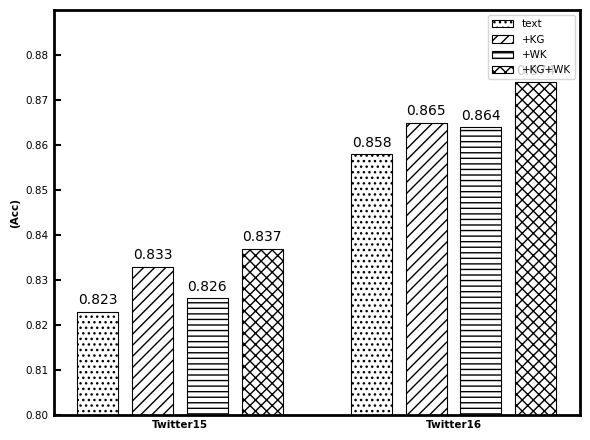

Recreate this plot in Python.
import matplotlib.pyplot as plt
import pandas as pd
import numpy as np
# from matplotlib import pyplot
from matplotlib import font_manager
# fontnamelist = font_manager.get()
# print(fontnamelist)
plt.rcParams['font.sans-serif'] = ['SimHei']
labels = ['Twitter15', 'Twitter16', ]
y1 = [0.823, 0.858, ]
y2 = [0.833, 0.865]
y3 = [0.826, 0.864]
y4 = [0.837, 0.874]
# plt.rcParams['font.family'] = ['SimHei']
fig, ax = plt.subplots(1, 1, figsize=(6, 4.5))

x = np.arange(len(labels))
width = 0.15  # 每根柱子宽度

label_font = {
    'weight': 'bold',
    'size': 7.5,
    'family': 'SimHei'
}

# tick_params参数刻度线样式设置
# ax.tick_params(axis=‘x’, tickdir=‘in’, labelrotation=20)参数详解
# axis : 可选{‘x’, ‘y’, ‘both’} ，选择对哪个轴操作，默认是’both’
# which : 可选{‘major’, ‘minor’, ‘both’} 选择对主or副坐标轴进行操作
# direction/tickdir : 可选{‘in’, ‘out’, ‘inout’}刻度线的方向
# color : 刻度线的颜色，我一般用16进制字符串表示，eg：’#EE6363’
# width : float, 刻度线的宽度
# size/length : float, 刻度线的长度
# pad : float, 刻度线与刻度值之间的距离
# labelsize : float/str, 刻度值字体大小
# labelcolor : 刻度值颜色
# colors : 同时设置刻度线和刻度值的颜色
# bottom, top, left, right : bool, 分别表示上下左右四边，是否显示刻度线，True为显示
ax.tick_params(which='major', direction='in', length=5, width=1.5, labelsize=7.5, bottom=False)
# labelrotation=0 标签倾斜角度
ax.tick_params(axis='x', labelsize=7.5, bottom=False, labelrotation=0)

ax.set_xticks(x)
ax.set_ylim(ymin=0.8, ymax=0.89)
# 0 - 1800 ，200为一个间距
ax.set_yticks(np.arange(0.8, 0.89, 0.01))
ax.set_ylabel('(Acc)', fontdict=label_font)

ax.set_xticklabels(labels, fontdict=label_font,)
# ax.legend(markerscale=10,fontsize=12,prop=legend_font)
ax.legend(markerscale=10, fontsize=7.5)

'''
# 设置有边框和头部边框颜色为空right、top、bottom、left
ax.spines['right'].set_color('none')
ax.spines['top'].set_color('none')
'''
# 上下左右边框线宽
linewidth = 2
for spine in ['top', 'bottom', 'left', 'right']:
    ax.spines[spine].set_linewidth(linewidth)

    # Add some text for labels, title and custom x-axis tick labels, etc.


def autolabel(rects):
    for rect in rects:
        height = rect.get_height()
        ax.annotate('{}'.format(height),
                    xy=(rect.get_x() + rect.get_width() / 2, height),
                    xytext=(0, 3),  # 3 points vertical offset
                    textcoords="offset points",
                    ha='center', va='bottom')
rects1 = ax.bar(x - 2*width, y1, width, label='text',ec='k',color='white',lw=.8,
               hatch='...')
rects2 = ax.bar(x  -width+ .05, y2, width, label='+KG',ec='k',color='white',
                lw=.8,hatch='///')

rects3 = ax.bar(x + width-width + .1, y3, width, label='+WK',ec='k',color='white',
                lw=.8,hatch='---')

rects4 = ax.bar(x + 2*width-width + .15, y4, width, label='+KG+WK',ec='k',color='white',
                lw=.8,hatch='xxx')


autolabel(rects1)
autolabel(rects2)
autolabel(rects3)
autolabel(rects4)

plt.legend(loc='upper right', frameon=True, fontsize=7.5)

fig.tight_layout()
plt.show()
# [redacted]
